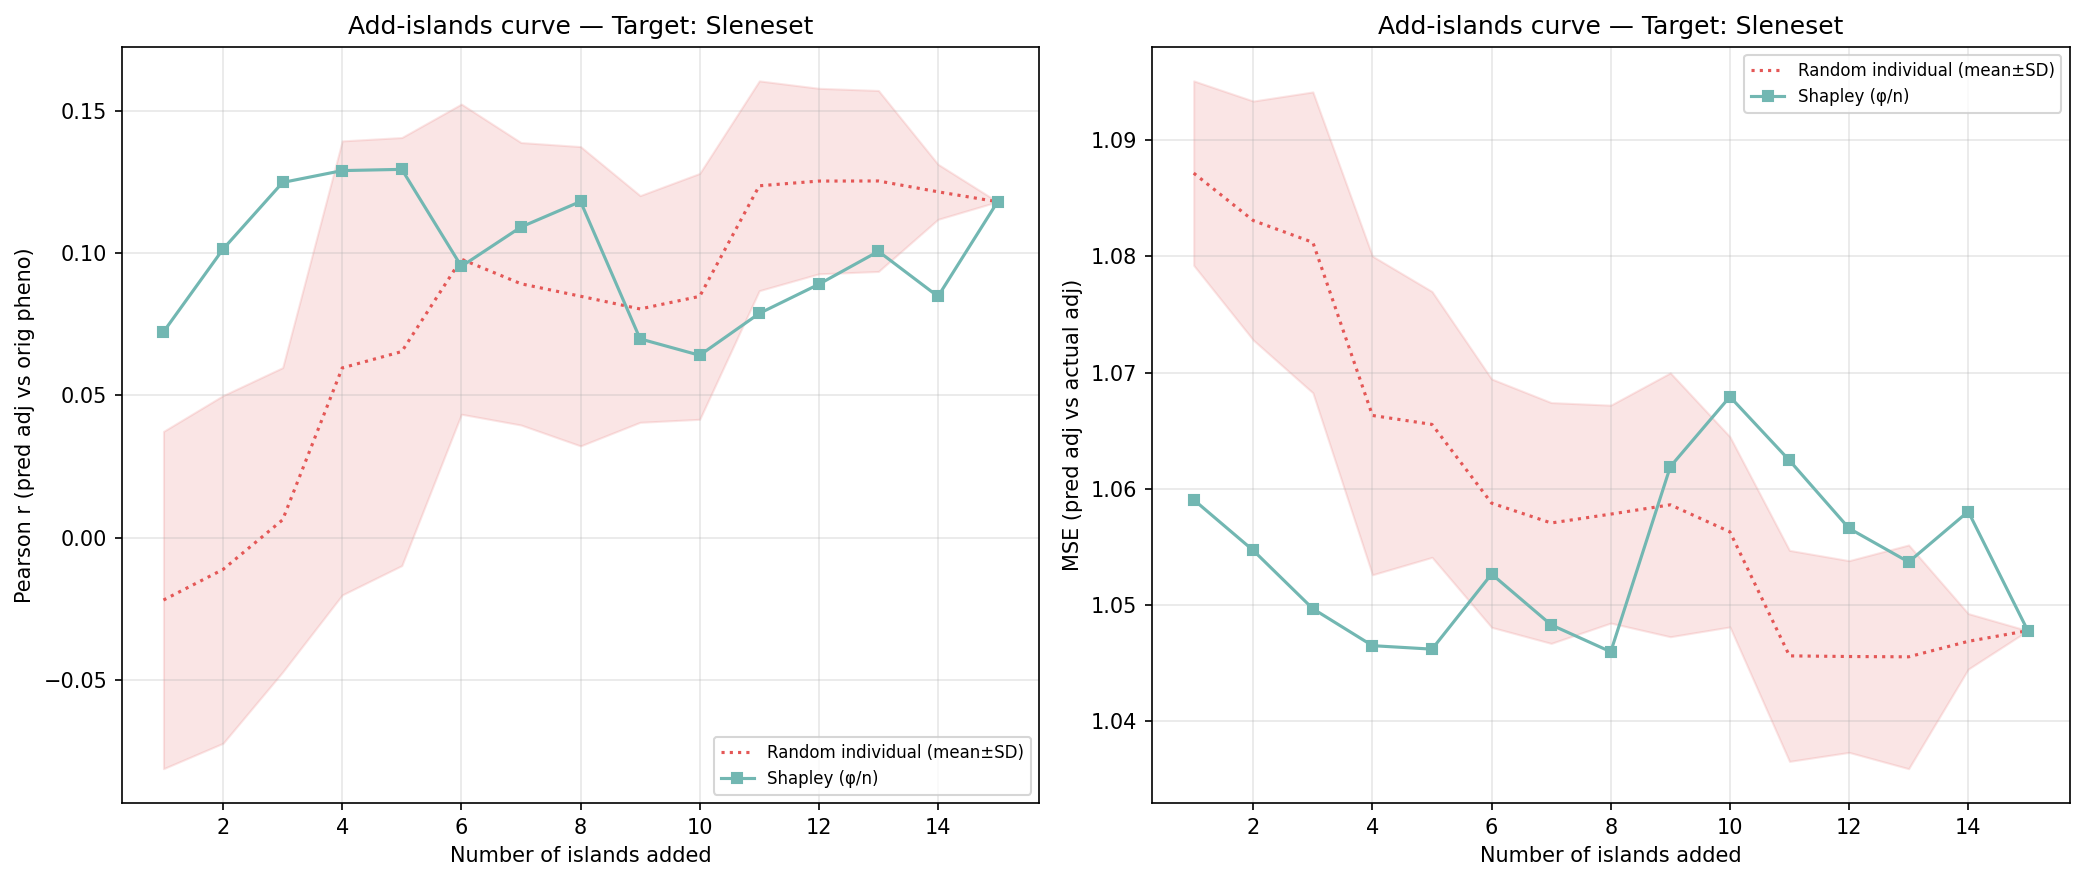

Values plotted in this chart, from the file beside it:
n_islands, n_individuals, corr_eval, mse_adj, method, order_seed, target_island
1, 158, 0.0723, 1.059, shapley_mean, -1, 9
2, 277, 0.1014, 1.055, shapley_mean, -1, 9
3, 369, 0.1248, 1.05, shapley_mean, -1, 9
4, 725, 0.129, 1.047, shapley_mean, -1, 9
5, 927, 0.1294, 1.046, shapley_mean, -1, 9
6, 2005, 0.09531, 1.053, shapley_mean, -1, 9
7, 2491, 0.1091, 1.048, shapley_mean, -1, 9
8, 2664, 0.1181, 1.046, shapley_mean, -1, 9
9, 3222, 0.06983, 1.062, shapley_mean, -1, 9
10, 3619, 0.06406, 1.068, shapley_mean, -1, 9
11, 4203, 0.07878, 1.062, shapley_mean, -1, 9
12, 4786, 0.08904, 1.057, shapley_mean, -1, 9
13, 4980, 0.1006, 1.054, shapley_mean, -1, 9
14, 5272, 0.08476, 1.058, shapley_mean, -1, 9
15, 5531, 0.118, 1.048, shapley_mean, -1, 9
1, 158, -0.02762, 1.089, random_individual, 0, 9
2, 277, -0.09215, 1.084, random_individual, 0, 9
3, 369, -0.08726, 1.101, random_individual, 0, 9
4, 725, -0.01735, 1.083, random_individual, 0, 9
5, 927, 0.04152, 1.075, random_individual, 0, 9
6, 2005, 0.06241, 1.066, random_individual, 0, 9
7, 2491, 0.08892, 1.058, random_individual, 0, 9
8, 2664, 0.103, 1.054, random_individual, 0, 9
9, 3222, 0.125, 1.051, random_individual, 0, 9
10, 3619, 0.1297, 1.05, random_individual, 0, 9
11, 4203, 0.1481, 1.041, random_individual, 0, 9
12, 4786, 0.1167, 1.049, random_individual, 0, 9
13, 4980, 0.1066, 1.051, random_individual, 0, 9
14, 5272, 0.1243, 1.046, random_individual, 0, 9
15, 5531, 0.118, 1.048, random_individual, 0, 9
1, 158, -0.1031, 1.084, random_individual, 1, 9
2, 277, 0.01215, 1.077, random_individual, 1, 9
3, 369, 0.03187, 1.068, random_individual, 1, 9
4, 725, 0.1066, 1.054, random_individual, 1, 9
5, 927, 0.1345, 1.053, random_individual, 1, 9
6, 2005, 0.1398, 1.056, random_individual, 1, 9
7, 2491, 0.1075, 1.061, random_individual, 1, 9
8, 2664, 0.135, 1.054, random_individual, 1, 9
9, 3222, 0.09564, 1.058, random_individual, 1, 9
10, 3619, 0.1319, 1.046, random_individual, 1, 9
11, 4203, 0.1612, 1.041, random_individual, 1, 9
12, 4786, 0.1807, 1.032, random_individual, 1, 9
13, 4980, 0.1652, 1.034, random_individual, 1, 9
14, 5272, 0.1256, 1.045, random_individual, 1, 9
15, 5531, 0.118, 1.048, random_individual, 1, 9
1, 158, 0.06028, 1.091, random_individual, 2, 9
2, 277, 0.05865, 1.076, random_individual, 2, 9
3, 369, 0.04319, 1.075, random_individual, 2, 9
4, 725, 0.175, 1.051, random_individual, 2, 9
5, 927, 0.1555, 1.054, random_individual, 2, 9
6, 2005, 0.1595, 1.043, random_individual, 2, 9
7, 2491, 0.1624, 1.04, random_individual, 2, 9
8, 2664, 0.1286, 1.047, random_individual, 2, 9
9, 3222, 0.08055, 1.06, random_individual, 2, 9
10, 3619, 0.04479, 1.066, random_individual, 2, 9
11, 4203, 0.06519, 1.061, random_individual, 2, 9
12, 4786, 0.09782, 1.053, random_individual, 2, 9
13, 4980, 0.1013, 1.056, random_individual, 2, 9
14, 5272, 0.1265, 1.047, random_individual, 2, 9
15, 5531, 0.118, 1.048, random_individual, 2, 9
... 30 more rows
